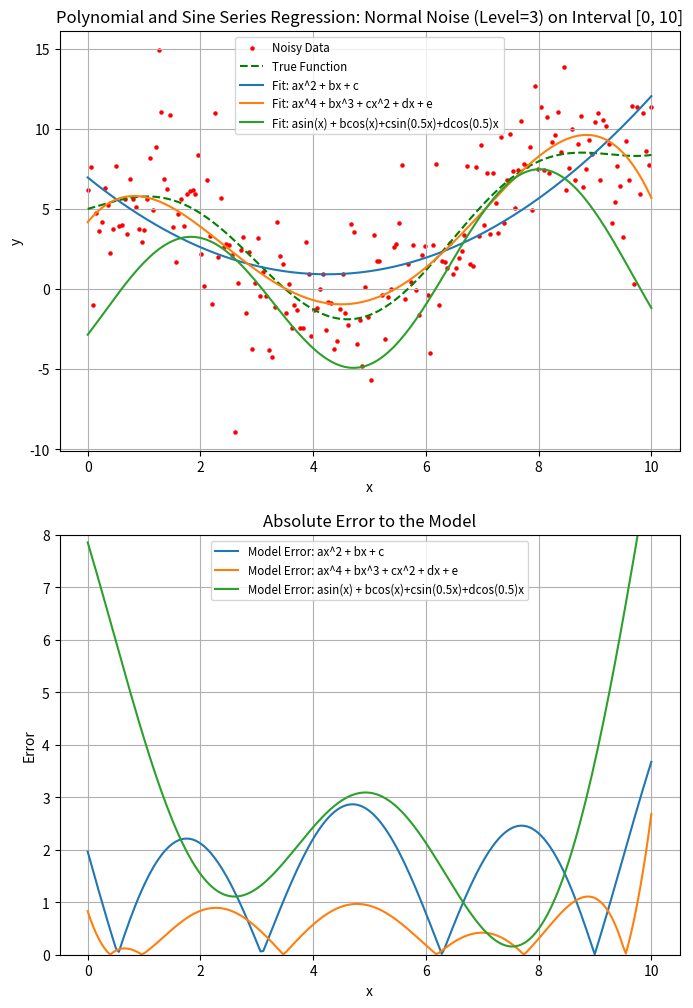
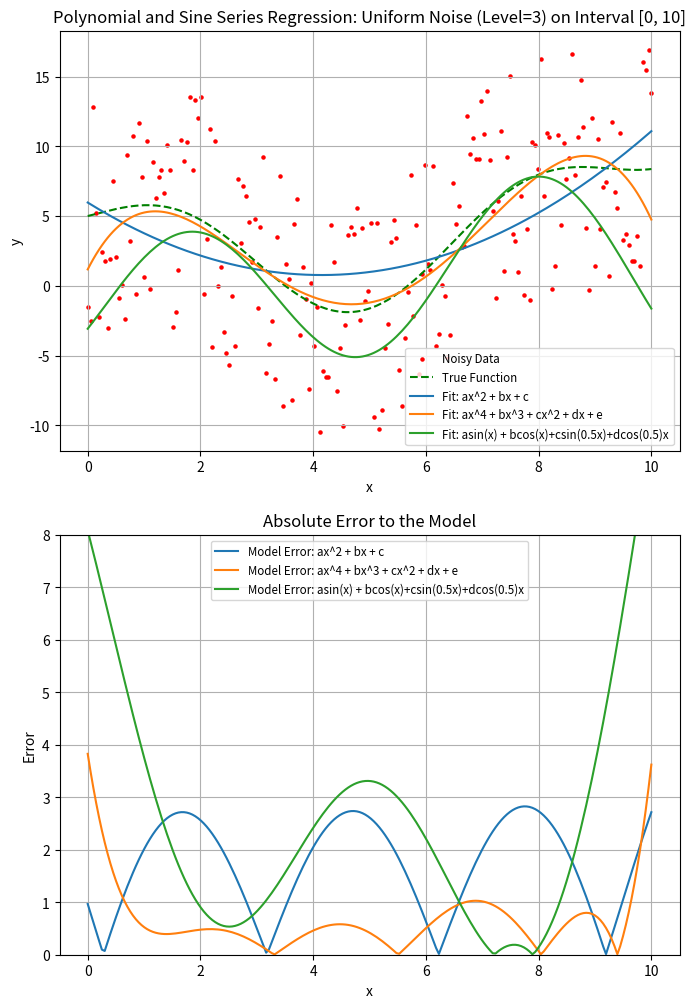
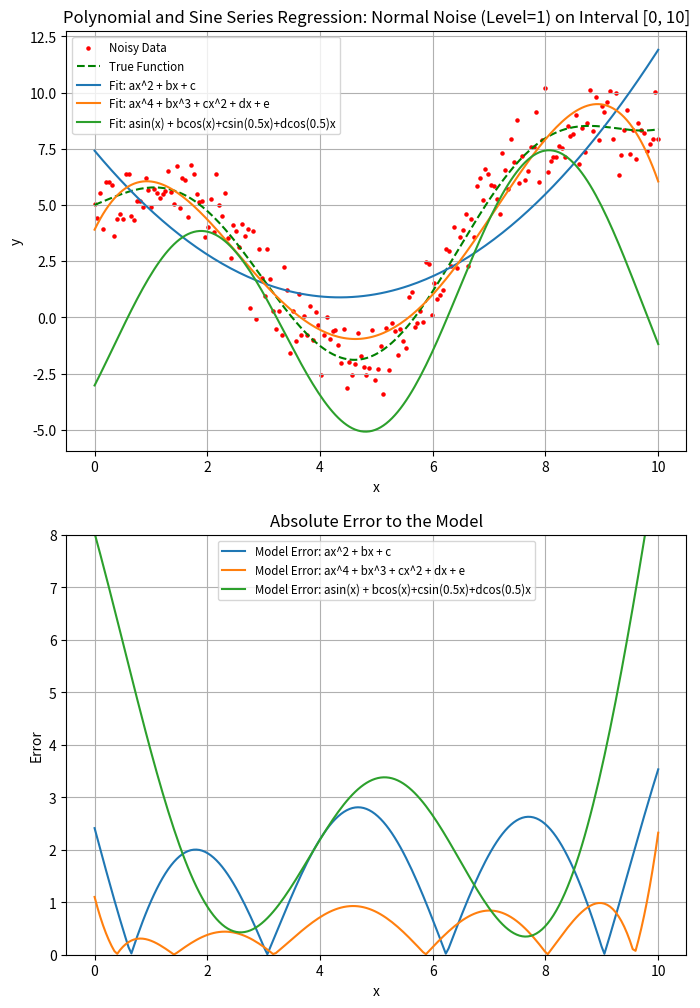
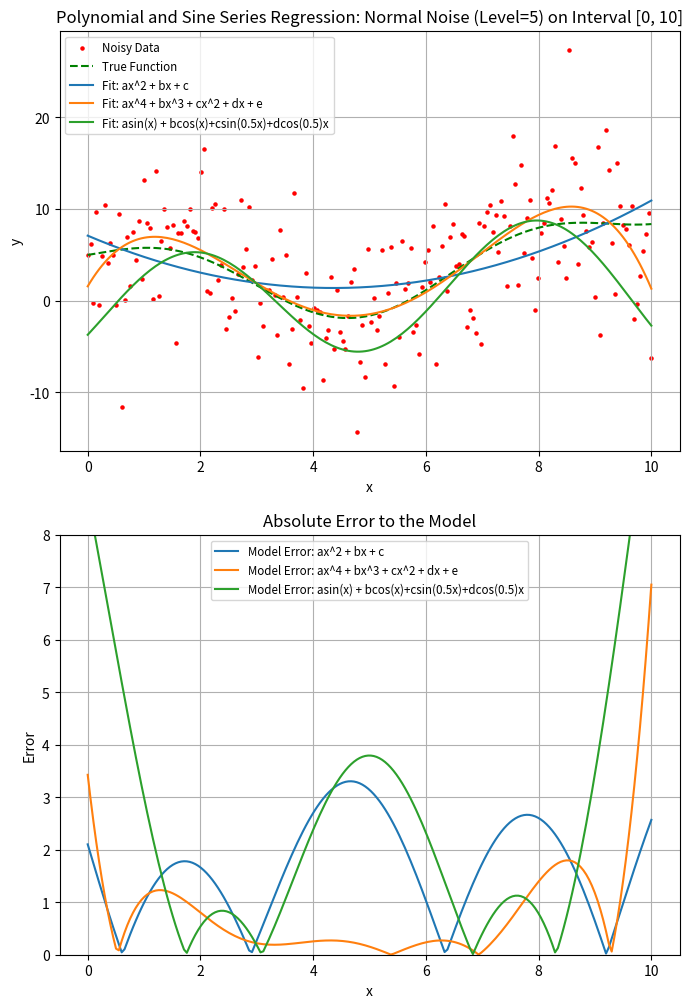

Python code for these plots, in order:
import numpy as np
import matplotlib.pyplot as plt
from scipy.optimize import curve_fit

def func(x):
    return 0.25*x**2 + 3*np.sin(x) - 2*x + 5

def sin_series(x, a, b,c,d):
    return a*np.sin(x) + b*np.cos(x)+c*np.sin(0.5*x)+d*np.cos(0.5*x)

def least_squares_poly(x, y, degree):
    X = np.vander(x, degree + 1, increasing=True)
    coeffs = np.linalg.lstsq(X, y, rcond=None)[0]
    print(f"Degree {degree} coeffs:", coeffs )
    print('\n')
    return coeffs

def plot_fit_and_errors(x_noisy, y_noisy, x_range, y_true, models, noise_type, noise_level, interval):
    fig, (ax1, ax2) = plt.subplots(2, 1, figsize=(8, 12))
    ax1.scatter(x_noisy, y_noisy, color='red', label='Noisy Data', s=5)
    ax1.plot(x_range, y_true, label='True Function', color='green', linestyle='--')

    # Fit models and plot
    for name, degree in models.items():
        if 'sin' in name:
            popt, _ = curve_fit(sin_series, x_noisy, y_noisy, p0=[1,1,1,1])
            y_fit = sin_series(x_range, *popt)
            print("Sin coefficients:",popt)
            print('\n')
        else:
            coeffs = least_squares_poly(x_noisy, y_noisy, degree)
            y_fit = np.polyval(coeffs[::-1], x_range)

        ax1.plot(x_range, y_fit, label=f'Fit: {name}')
        residuals_model = np.abs(y_fit - func(x_range))
        residuals_noise = np.abs(y_fit - y_noisy)

        ax2.plot(x_range, residuals_model, label=f'Model Error: {name}')
        #ax3.plot(x_range, residuals_noise, label=f'Noise Error: {name}')

    # Set titles, labels, and legends
    ax1.set_title(f'Polynomial and Sine Series Regression: {noise_type.capitalize()} Noise (Level={noise_level}) on Interval {interval}')
    ax1.set_xlabel('x')
    ax1.set_ylabel('y')
    ax1.legend(fontsize='small')
    ax1.grid(True)

    ax2.set_title('Absolute Error to the Model')
    ax2.set_xlabel('x')
    ax2.set_ylabel('Error')
    ax2.legend(fontsize='small')
    ax2.grid(True)
    ax2.set_ylim(0, 8)

    '''
    ax3.set_title('Absolute Error to the Noisy Data')
    ax3.set_xlabel('x')
    ax3.set_ylabel('Error')
    ax3.legend(fontsize='small')
    ax3.grid(True)
    '''
    plt.show()

def perform_and_plot(interval, noise_type='normal', noise_level=3):
    x_noisy = np.linspace(interval[0], interval[1], 20*(interval[1]-interval[0]))
    y_true = func(x_noisy)
    
    if noise_type == 'normal':
        noise = np.random.normal(loc=0, scale=noise_level, size=len(x_noisy))
    elif noise_type == 'uniform':
        noise = np.random.uniform(-3*noise_level, 3*noise_level, size=len(x_noisy))
    y_noisy = y_true + noise

    models = {'ax^2 + bx + c': 2, 'ax^4 + bx^3 + cx^2 + dx + e': 4, 'asin(x) + bcos(x)+csin(0.5x)+dcos(0.5)x': 'sin_series'}
    plot_fit_and_errors(x_noisy, y_noisy, x_noisy, y_true, models, noise_type, noise_level, f'[{interval[0]}, {interval[1]}]')

# Usage
# print("Section 1")
# perform_and_plot([0, 5], 'normal', 1)
# perform_and_plot([5, 10], 'normal', 1)

# print("\nSection 2")
# perform_and_plot([0, 10], 'normal', 3)
# perform_and_plot([0, 10], 'uniform', 3)


print("\nSection 3")
perform_and_plot([0, 10], 'normal', 3)
perform_and_plot([0, 10], 'uniform', 3)
perform_and_plot([0, 10], 'normal', 1)
perform_and_plot([0, 10], 'normal', 5)